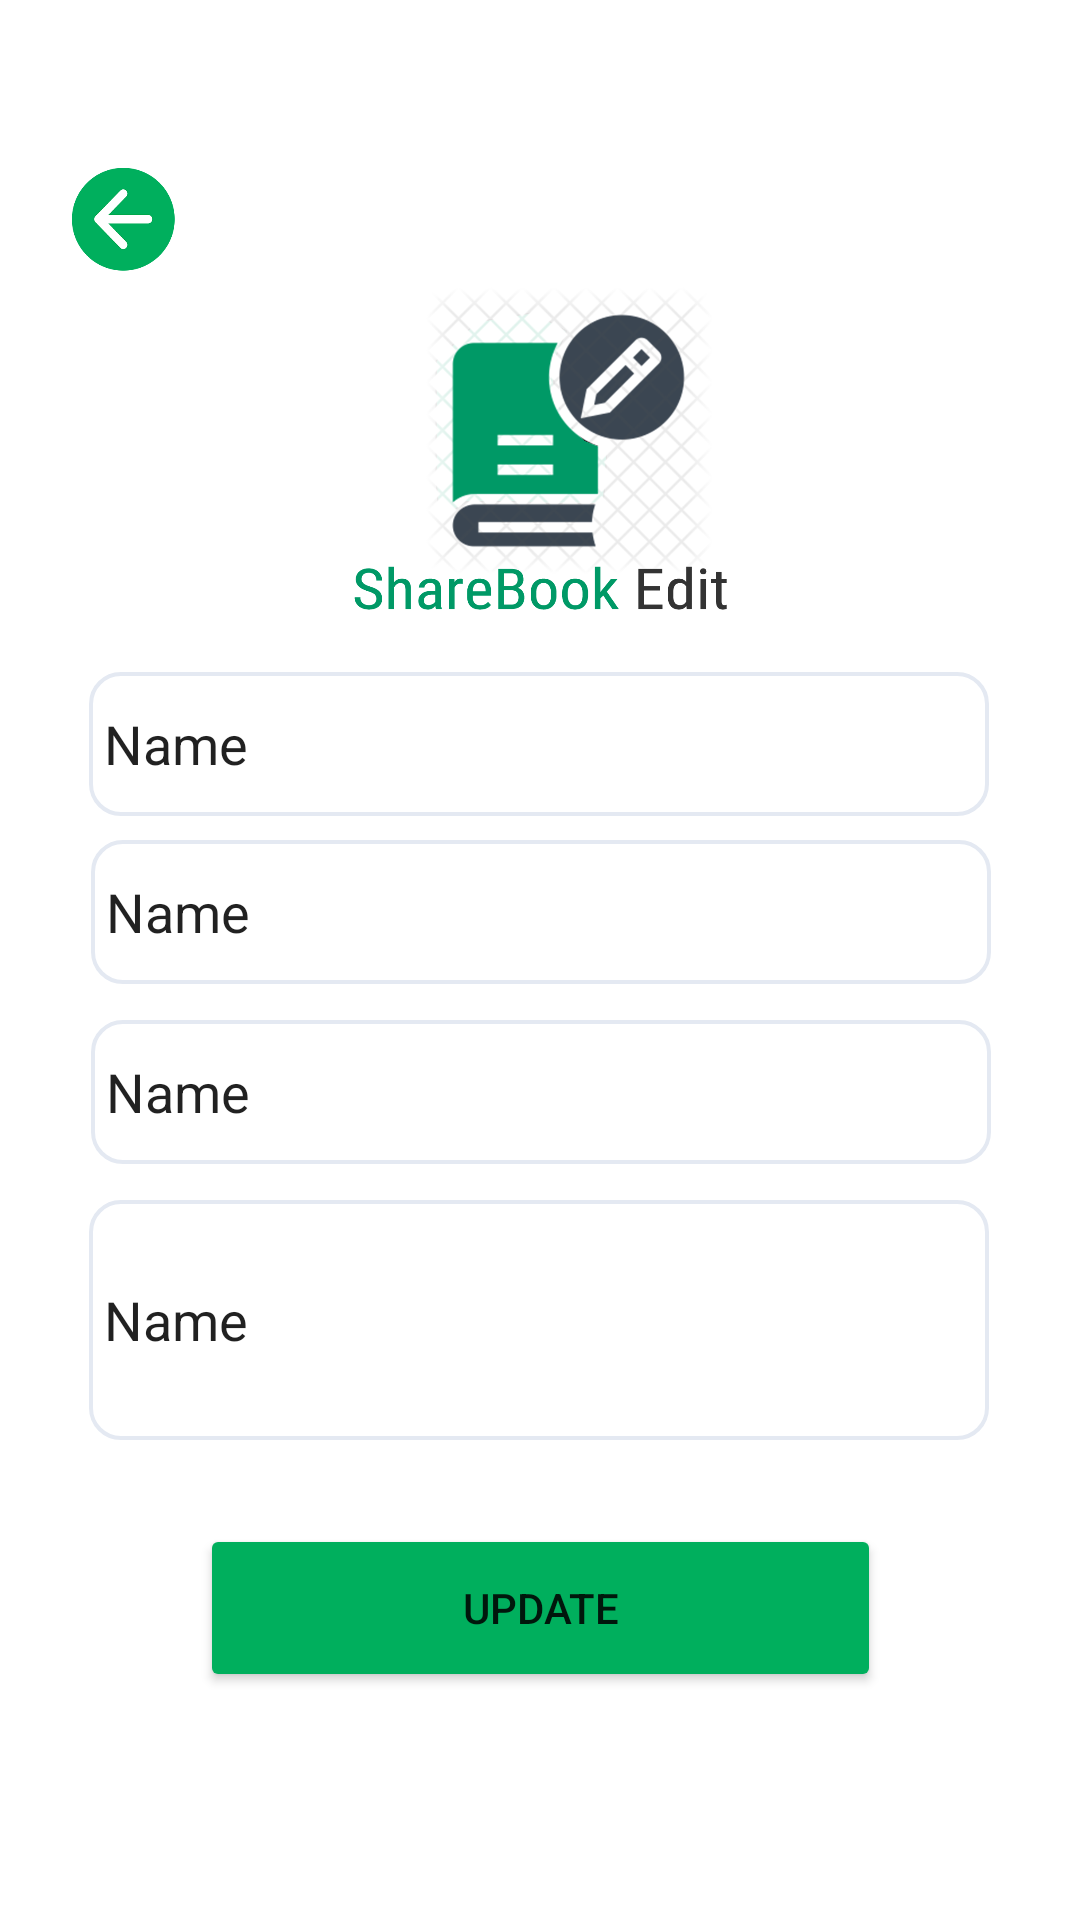

The Android layout XML behind this screen, and the referenced resources:
<!-- AndroidManifest.xml: application theme Theme.MADCODE -->
<!-- res/layout/activity_sharebook_updatepage.xml -->
<?xml version="1.0" encoding="utf-8"?>
<androidx.constraintlayout.widget.ConstraintLayout xmlns:android="http://schemas.android.com/apk/res/android"
    xmlns:app="http://schemas.android.com/apk/res-auto"
    xmlns:tools="http://schemas.android.com/tools"
    android:layout_width="match_parent"
    android:layout_height="match_parent"
    tools:context=".Sharebook.Sharebook_updatepage">


    <ImageButton
        android:id="@+id/btn_sbackupdate"
        android:layout_width="50dp"
        android:layout_height="50dp"
        android:layout_marginStart="16dp"
        android:layout_marginTop="48dp"
        android:background="@drawable/back_btn"
        android:contentDescription="TODO"
        app:layout_constraintStart_toStartOf="parent"
        app:layout_constraintTop_toTopOf="parent"
        tools:ignore="MissingConstraints,SpeakableTextPresentCheck" />

    <EditText
        android:id="@+id/editsbookname"
        android:layout_width="300dp"
        android:layout_height="wrap_content"
        android:layout_marginTop="232dp"
        android:background="@drawable/forget"
        android:ems="10"
        android:inputType="textPersonName"
        android:minHeight="48dp"
        android:text="Name"
        app:layout_constraintBottom_toTopOf="@+id/editsbookauthor"
        app:layout_constraintEnd_toEndOf="parent"
        app:layout_constraintHorizontal_bias="0.504"
        app:layout_constraintStart_toStartOf="parent"
        app:layout_constraintTop_toTopOf="parent"
        app:layout_constraintVertical_bias="0.771" />

    <EditText
        android:id="@+id/editsbookauthor"
        android:layout_width="300dp"
        android:layout_height="wrap_content"
        android:layout_marginBottom="8dp"
        android:background="@drawable/forget"
        android:ems="10"
        android:inputType="textPersonName"
        android:minHeight="48dp"
        android:text="Name"
        app:layout_constraintBottom_toTopOf="@+id/editsbookcategory"
        app:layout_constraintEnd_toEndOf="parent"
        app:layout_constraintHorizontal_bias="0.495"
        app:layout_constraintStart_toStartOf="parent"
        tools:ignore="MissingConstraints" />

    <EditText
        android:id="@+id/editsbookcategory"
        android:layout_width="300dp"
        android:layout_height="wrap_content"
        android:layout_marginBottom="12dp"
        android:background="@drawable/forget"
        android:ems="10"
        android:inputType="textPersonName"
        android:minHeight="48dp"
        android:text="Name"
        app:layout_constraintBottom_toTopOf="@+id/editsbookdes"
        app:layout_constraintEnd_toEndOf="parent"
        app:layout_constraintHorizontal_bias="0.504"
        app:layout_constraintStart_toStartOf="parent"
        tools:ignore="MissingConstraints" />

    <EditText
        android:id="@+id/editsbookdes"
        android:layout_width="300dp"
        android:layout_height="wrap_content"
        android:layout_marginBottom="12dp"
        android:background="@drawable/forget"
        android:ems="10"
        android:inputType="textPersonName"
        android:minHeight="48dp"
        android:text="Name"
        app:layout_constraintBottom_toTopOf="@+id/editsurl"
        app:layout_constraintEnd_toEndOf="parent"
        app:layout_constraintHorizontal_bias="0.504"
        app:layout_constraintStart_toStartOf="parent" />

    <EditText
        android:id="@+id/editsurl"
        android:layout_width="300dp"
        android:layout_height="80dp"
        android:layout_marginBottom="160dp"
        android:background="@drawable/forget"
        android:ems="10"
        android:inputType="textPersonName"
        android:minHeight="48dp"
        android:text="Name"
        app:layout_constraintBottom_toBottomOf="parent"
        app:layout_constraintEnd_toEndOf="parent"
        app:layout_constraintHorizontal_bias="0.495"
        app:layout_constraintStart_toStartOf="parent" />

    <Button
        android:id="@+id/updatesbook"
        android:layout_width="227dp"
        android:layout_height="56dp"
        android:layout_marginBottom="76dp"
        android:text="UPDATE"
        app:backgroundTint="@color/madGreen"
        app:layout_constraintBottom_toBottomOf="parent"
        app:layout_constraintEnd_toEndOf="parent"
        app:layout_constraintStart_toStartOf="parent"
        app:layout_constraintTop_toBottomOf="@+id/editsurl"
        app:layout_constraintVertical_bias="1.0" />

    <ImageView
        android:id="@+id/imageView6"
        android:layout_width="133dp"
        android:layout_height="277dp"
        android:layout_marginTop="16dp"
        app:layout_constraintEnd_toEndOf="parent"
        app:layout_constraintStart_toStartOf="parent"
        app:layout_constraintTop_toTopOf="parent"
        app:srcCompat="@drawable/sharebookedt" />
</androidx.constraintlayout.widget.ConstraintLayout>
<!-- resources referenced by this layout -->
<resources>
  <color name="madGreen">#00AF5D</color>
  <!-- drawable back_btn: png bitmap (drawable, 9424 bytes) -->
  <!-- drawable forget (drawable) -->
  <shape xmlns:android="http://schemas.android.com/apk/res/android">
      <stroke android:width="1.3dp" android:color="#E4E9F2" />
     <padding android:left="5dp" android:top="5dp" android:right="5dp" android:bottom="5dp" />
      <corners android:radius="10dp" />
  </shape>
  <!-- drawable sharebookedt: png bitmap (drawable, 189150 bytes) -->
  <style name="Theme.MADCODE" parent="Theme.MaterialComponents.DayNight.NoActionBar">
          
          <item name="colorPrimary">@color/purple_500</item>
          <item name="colorPrimaryVariant">@color/purple_700</item>
          <item name="colorOnPrimary">@color/white</item>
          
          <item name="colorSecondary">@color/teal_200</item>
          <item name="colorSecondaryVariant">@color/teal_700</item>
          <item name="colorOnSecondary">@color/black</item>
          
          <item name="android:statusBarColor" tools:targetApi="l">?attr/colorPrimaryVariant</item>
          
      </style>
  <color name="purple_500">#FF6200EE</color>
  <color name="purple_700">#FF3700B3</color>
  <color name="white">#FFFFFFFF</color>
  <color name="teal_200">#FF03DAC5</color>
  <color name="teal_700">#FF018786</color>
  <color name="black">#FF000000</color>
</resources>
